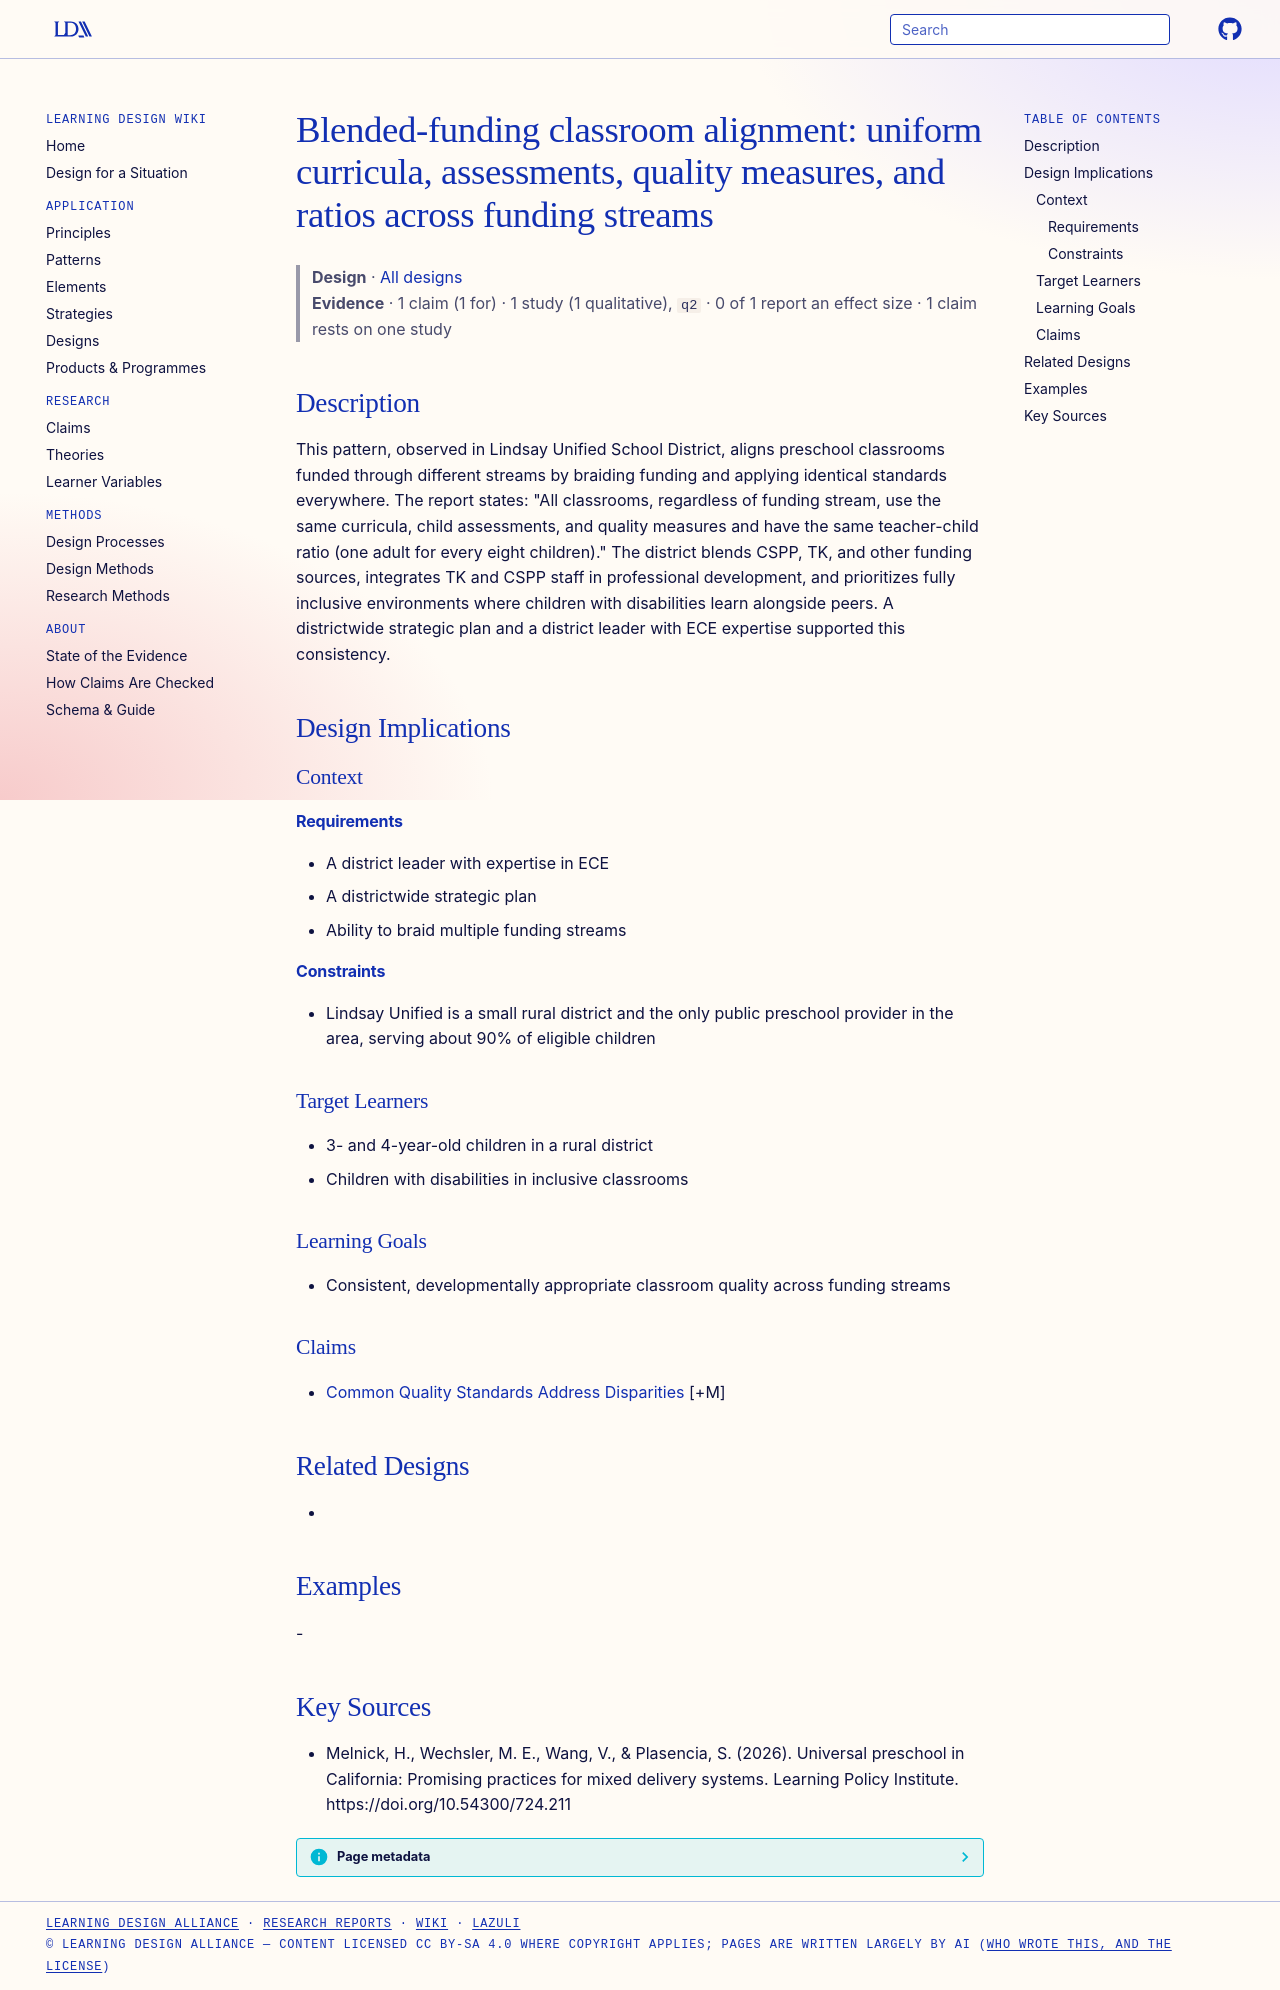

repository: Learning-Design-Alliance/learning-wiki · page: designs/blended-funding-classroom-alignment-lindsay/index.html · generator: mkdocs

---
type: design
id: blended-funding-classroom-alignment-lindsay
title: "Blended-funding classroom alignment: uniform curricula, assessments, quality measures, and ratios across funding streams"
description: This pattern, observed in Lindsay Unified School District, aligns preschool classrooms funded through different streams by braiding funding and applying identical standards everywhere.
status: review
generated:
  by: "process:settle-candidates"
  at: 2026-10-10
sources:
  - id: melnick-2026
    resource: "https://doi.org/10.54300/724.211"
    title: "Melnick, H., Wechsler, M. E., Wang, V., & Plasencia, S. (2026). Universal preschool in California: Promising practices for mixed delivery systems. Learning Policy Institute. https://doi.org/10.54300/724.211"
    author: "Melnick, H., Wechsler, M. E., Wang, V., & Plasencia, S"
---

# Blended-funding classroom alignment: uniform curricula, assessments, quality measures, and ratios across funding streams

> **Design** · [All designs](index.md)
> **Evidence** · 1 claim (1 for) · 1 study (1 qualitative), `q2` · 0 of 1 report an effect size · 1 claim rests on one study

## Description
This pattern, observed in Lindsay Unified School District, aligns preschool classrooms funded through different streams by braiding funding and applying identical standards everywhere. The report states: "All classrooms, regardless of funding stream, use the same curricula, child assessments, and quality measures and have the same teacher-child ratio (one adult for every eight children)." The district blends CSPP, TK, and other funding sources, integrates TK and CSPP staff in professional development, and prioritizes fully inclusive environments where children with disabilities learn alongside peers. A districtwide strategic plan and a district leader with ECE expertise supported this consistency.

## Design Implications

### Context
#### Requirements
- A district leader with expertise in ECE
- A districtwide strategic plan
- Ability to braid multiple funding streams
#### Constraints
- Lindsay Unified is a small rural district and the only public preschool provider in the area, serving about 90% of eligible children

### Target Learners
- 3- and 4-year-old children in a rural district
- Children with disabilities in inclusive classrooms

### Learning Goals
- Consistent, developmentally appropriate classroom quality across funding streams

### Claims
- [Common Quality Standards Address Disparities](../claims/common-quality-standards-address-disparities.md) [+M]

## Related Designs
- 

## Examples
-

## Key Sources
- Melnick, H., Wechsler, M. E., Wang, V., & Plasencia, S. (2026). Universal preschool in California: Promising practices for mixed delivery systems. Learning Policy Institute. https://doi.org/10.54300/724.211
